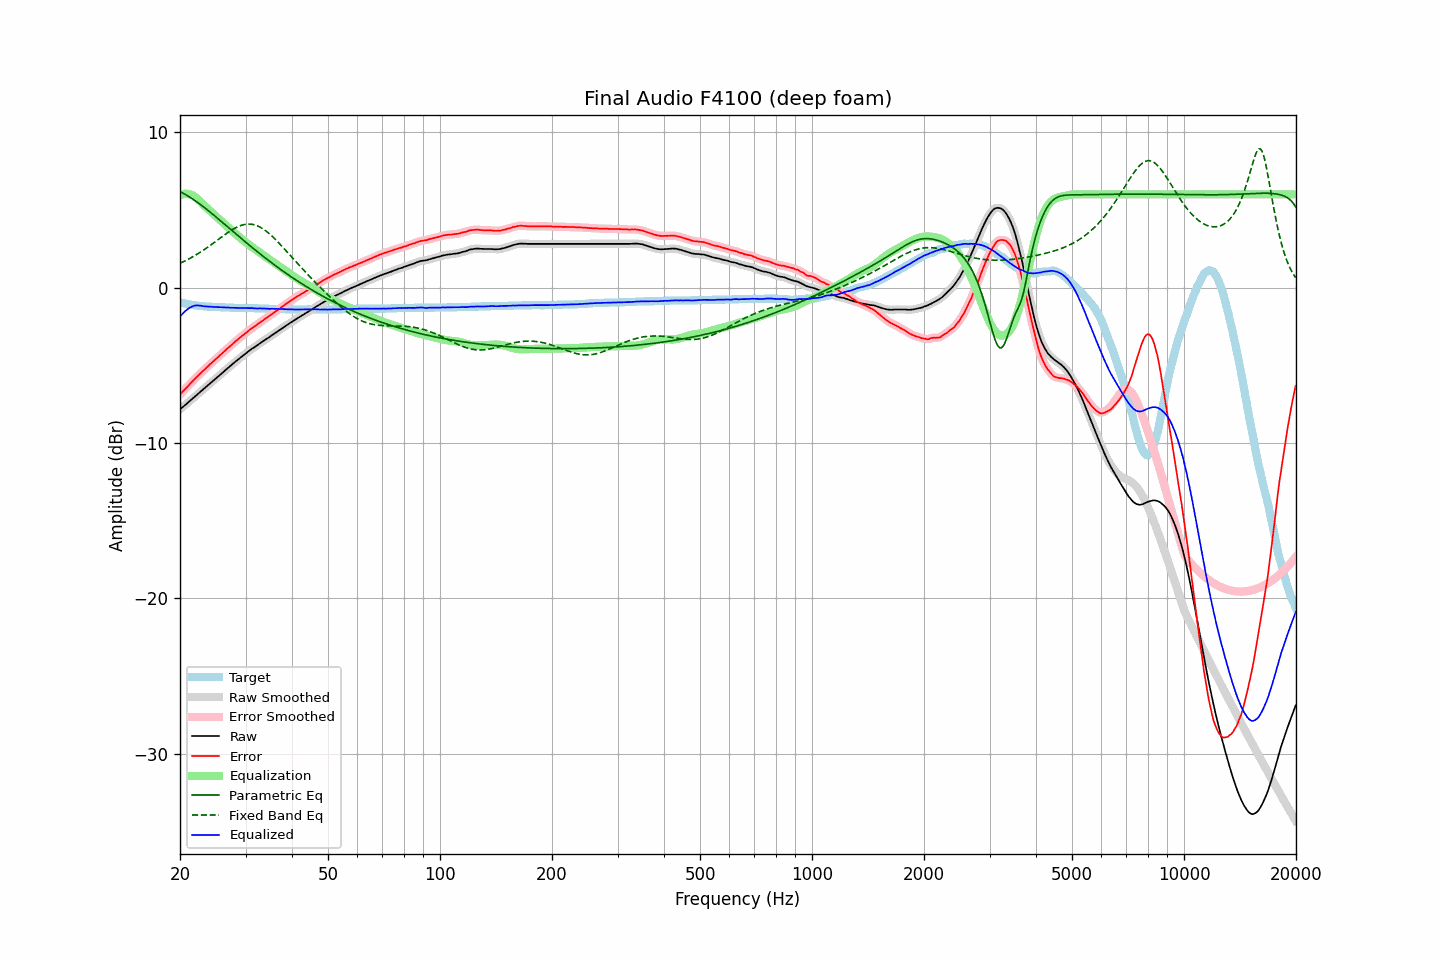

Values plotted in this chart, from the file beside it:
frequency, raw, error, smoothed, error_smoothed, equalization, parametric_eq, fixed_band_eq, equalized_raw, equalized_smoothed, target
20.00, -7.84, -6.88, -7.83, -6.88, 5.95, 6.18, 1.57, -1.88, -1.88, -0.95
20.20, -7.75, -6.76, -7.75, -6.77, 5.99, 6.13, 1.62, -1.75, -1.75, -0.98
20.40, -7.65, -6.65, -7.66, -6.66, 6.02, 6.07, 1.67, -1.63, -1.64, -1.00
20.61, -7.58, -6.55, -7.57, -6.55, 6.04, 6.01, 1.72, -1.54, -1.54, -1.02
20.81, -7.48, -6.44, -7.48, -6.44, 6.04, 5.95, 1.77, -1.45, -1.45, -1.04
21.02, -7.40, -6.33, -7.40, -6.33, 6.03, 5.89, 1.82, -1.37, -1.37, -1.06
21.23, -7.31, -6.22, -7.30, -6.22, 6.01, 5.83, 1.87, -1.30, -1.30, -1.08
21.44, -7.21, -6.11, -7.22, -6.11, 5.97, 5.76, 1.93, -1.24, -1.24, -1.10
21.66, -7.13, -6.00, -7.12, -6.00, 5.93, 5.69, 1.99, -1.20, -1.20, -1.12
21.87, -7.03, -5.90, -7.03, -5.90, 5.87, 5.62, 2.05, -1.16, -1.16, -1.13
22.09, -6.94, -5.79, -6.94, -5.79, 5.80, 5.55, 2.11, -1.15, -1.15, -1.15
22.31, -6.85, -5.69, -6.85, -5.69, 5.71, 5.48, 2.17, -1.14, -1.14, -1.16
22.54, -6.77, -5.59, -6.77, -5.59, 5.61, 5.40, 2.24, -1.15, -1.15, -1.17
22.76, -6.67, -5.49, -6.68, -5.49, 5.51, 5.32, 2.30, -1.17, -1.17, -1.18
22.99, -6.59, -5.39, -6.59, -5.39, 5.40, 5.25, 2.37, -1.19, -1.19, -1.19
23.22, -6.50, -5.29, -6.50, -5.29, 5.29, 5.17, 2.44, -1.20, -1.20, -1.20
23.45, -6.40, -5.19, -6.41, -5.19, 5.19, 5.08, 2.51, -1.21, -1.21, -1.21
23.69, -6.32, -5.09, -6.32, -5.10, 5.10, 5.00, 2.58, -1.22, -1.22, -1.22
23.92, -6.22, -5.00, -6.22, -5.00, 5.00, 4.92, 2.66, -1.22, -1.22, -1.22
24.16, -6.13, -4.90, -6.14, -4.90, 4.91, 4.84, 2.73, -1.23, -1.23, -1.23
24.40, -6.04, -4.81, -6.05, -4.81, 4.81, 4.75, 2.80, -1.23, -1.23, -1.23
24.65, -5.97, -4.72, -5.96, -4.72, 4.72, 4.67, 2.88, -1.25, -1.24, -1.24
24.89, -5.87, -4.63, -5.87, -4.63, 4.63, 4.58, 2.96, -1.25, -1.25, -1.24
25.14, -5.78, -4.53, -5.79, -4.53, 4.53, 4.49, 3.03, -1.25, -1.25, -1.25
25.39, -5.69, -4.44, -5.69, -4.44, 4.44, 4.41, 3.11, -1.26, -1.26, -1.25
25.65, -5.61, -4.34, -5.61, -4.34, 4.34, 4.32, 3.19, -1.26, -1.26, -1.26
25.91, -5.52, -4.25, -5.52, -4.25, 4.25, 4.23, 3.27, -1.27, -1.27, -1.26
26.16, -5.42, -4.15, -5.43, -4.16, 4.16, 4.14, 3.34, -1.27, -1.27, -1.27
26.43, -5.34, -4.06, -5.33, -4.06, 4.06, 4.06, 3.42, -1.27, -1.27, -1.27
26.69, -5.25, -3.96, -5.25, -3.97, 3.97, 3.97, 3.49, -1.28, -1.28, -1.28
26.96, -5.16, -3.87, -5.16, -3.88, 3.88, 3.88, 3.56, -1.28, -1.28, -1.28
27.23, -5.08, -3.79, -5.07, -3.79, 3.78, 3.79, 3.63, -1.29, -1.29, -1.28
27.50, -4.99, -3.69, -4.98, -3.69, 3.69, 3.70, 3.70, -1.29, -1.29, -1.29
27.77, -4.89, -3.60, -4.90, -3.60, 3.60, 3.61, 3.76, -1.29, -1.30, -1.29
28.05, -4.80, -3.50, -4.81, -3.51, 3.51, 3.53, 3.82, -1.29, -1.30, -1.30
28.33, -4.72, -3.42, -4.72, -3.42, 3.42, 3.44, 3.87, -1.30, -1.30, -1.30
28.62, -4.64, -3.33, -4.64, -3.33, 3.33, 3.35, 3.92, -1.30, -1.31, -1.30
28.90, -4.55, -3.24, -4.56, -3.25, 3.25, 3.26, 3.97, -1.31, -1.31, -1.31
29.19, -4.48, -3.16, -4.47, -3.16, 3.16, 3.17, 4.00, -1.32, -1.31, -1.31
29.48, -4.38, -3.07, -4.39, -3.08, 3.07, 3.09, 4.03, -1.31, -1.31, -1.31
29.78, -4.31, -2.99, -4.31, -2.99, 2.99, 3.00, 4.06, -1.31, -1.32, -1.31
30.08, -4.23, -2.91, -4.23, -2.91, 2.91, 2.91, 4.08, -1.32, -1.32, -1.31
30.38, -4.15, -2.83, -4.15, -2.83, 2.83, 2.83, 4.09, -1.32, -1.32, -1.31
30.68, -4.07, -2.74, -4.06, -2.75, 2.75, 2.74, 4.09, -1.31, -1.31, -1.32
30.99, -3.99, -2.66, -3.99, -2.67, 2.67, 2.66, 4.08, -1.31, -1.31, -1.32
31.30, -3.92, -2.59, -3.92, -2.60, 2.60, 2.57, 4.07, -1.32, -1.32, -1.32
31.61, -3.86, -2.53, -3.85, -2.53, 2.52, 2.49, 4.05, -1.33, -1.33, -1.32
31.93, -3.79, -2.45, -3.78, -2.46, 2.45, 2.40, 4.02, -1.34, -1.34, -1.33
32.24, -3.71, -2.38, -3.71, -2.38, 2.37, 2.32, 3.98, -1.34, -1.34, -1.33
32.57, -3.64, -2.29, -3.64, -2.30, 2.30, 2.24, 3.93, -1.34, -1.34, -1.34
32.89, -3.56, -2.22, -3.57, -2.22, 2.23, 2.15, 3.88, -1.34, -1.34, -1.34
33.22, -3.50, -2.15, -3.49, -2.15, 2.15, 2.07, 3.82, -1.34, -1.34, -1.34
33.55, -3.42, -2.08, -3.42, -2.08, 2.08, 1.99, 3.75, -1.34, -1.34, -1.34
33.89, -3.36, -2.00, -3.36, -2.01, 2.01, 1.91, 3.68, -1.35, -1.35, -1.35
34.23, -3.29, -1.93, -3.29, -1.93, 1.93, 1.83, 3.60, -1.35, -1.36, -1.35
34.57, -3.23, -1.86, -3.22, -1.86, 1.86, 1.75, 3.52, -1.36, -1.36, -1.36
34.92, -3.16, -1.79, -3.15, -1.79, 1.79, 1.67, 3.43, -1.37, -1.36, -1.36
35.27, -3.08, -1.71, -3.08, -1.72, 1.72, 1.59, 3.33, -1.36, -1.36, -1.36
35.62, -3.01, -1.64, -3.01, -1.64, 1.64, 1.52, 3.24, -1.36, -1.36, -1.36
35.97, -2.93, -1.56, -2.93, -1.57, 1.57, 1.44, 3.14, -1.37, -1.37, -1.37
... 635 more rows
